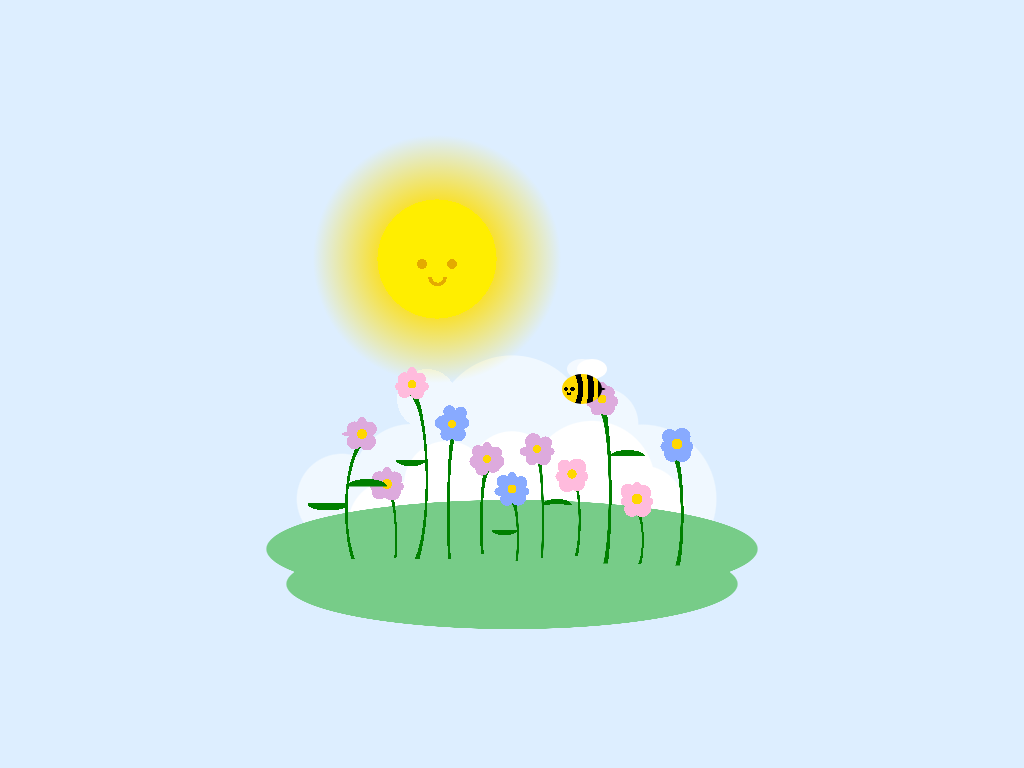

Recreate this image using only HTML and CSS.

<!-- file: single-element-spring-css.html -->
<!doctype html>
<html lang="en">
<head>
  <meta charset="utf-8">
  <meta name="viewport" content="width=device-width, initial-scale=1">
  <title>Single-Element - Spring CSS</title>
  <link rel="stylesheet" href="single-element-spring-css.css">
</head>
<body>
<div aria-label="Animated cartoon showing a sunny scene with a field with flowers and a flying bee." class="spring" role="img"></div>
</body>
</html>


/* file: single-element-spring-css.css */
/* Álvaro Montoro · https://codepen.io/alvaromontoro/pen/bGaNdLp
   Collection: https://github.com/pagespeed-pro/css-art.com/tree/1ce83a9cee23fec9a7b1d665c8b40f9d464c97ee/artwork/single-element-spring-css */
.spring  {
  --flower1: #dad;
  --flower2: #8af;
  --flower3: #fbd;
  width: 500px;
  aspect-ratio: 1;
  position: absolute;
  top: 50%;
  left: 50%;
  transform: translate(-50%, -50%);
  background:
    /* flower 1 */
    radial-gradient(circle at 20% 60%, gold 1%, #0000 0),
    radial-gradient(200% 50% at 18% 60%, var(--flower1) 1%, #0000 0),
    radial-gradient(100% 150% at 20% 58%, var(--flower1) 1%, #0000 0),
    radial-gradient(circle at 18.5% 59%, var(--flower1) 1.5%, #0000 0),
    radial-gradient(circle at 18.5% 61.5%, var(--flower1) 1.5%, #0000 0),
    radial-gradient(circle at 21% 61.5%, var(--flower1) 1.75%, #0000 0),
    radial-gradient(circle at 21.5% 59%, var(--flower1) 1.5%, #0000 0),
    radial-gradient(farthest-side at 100% 60%, #0000 90%, green 0 99.9%, #0000 0) 17.5% 80% / 5% 25% no-repeat,
    radial-gradient(farthest-side at 50% 100%, green 99.9%, #0000 0) 18.5% 70% / 8% 1.5% no-repeat,
    radial-gradient(farthest-side at 50% 20%, green 99.9%, #0000 0) 10% 75% / 8% 1.5% no-repeat,
    /* flower 2 */
    radial-gradient(circle at 25% 70%, gold 1%, #0000 0),
    radial-gradient(340% 150% at 25% 70.5%, var(--flower1) 1%, #0000 0),
    radial-gradient(100% 150% at 25% 68%, var(--flower1) 1%, #0000 0),
    radial-gradient(circle at 23.5% 69%, var(--flower1) 1.5%, #0000 0),
    radial-gradient(circle at 23.5% 71.5%, var(--flower1) 1.5%, #0000 0),
    radial-gradient(circle at 26% 71.5%, var(--flower1) 1.75%, #0000 0),
    radial-gradient(circle at 26.5% 69%, var(--flower1) 1.5%, #0000 0),
    radial-gradient(farthest-side at 0% 75%, #0000 80%, green 0 99.9%, #0000 0) 25.5% 82% / 2% 15% no-repeat,
    /* flower 3 */
    radial-gradient(circle at 30% 50%, gold 1%, #0000 0),
    radial-gradient(340% 150% at 30% 50.5%, var(--flower3) 1%, #0000 0),
    radial-gradient(100% 150% at 30% 48%, var(--flower3) 1%, #0000 0),
    radial-gradient(circle at 28.5% 49%, var(--flower3) 1.5%, #0000 0),
    radial-gradient(circle at 28.5% 51.5%, var(--flower3) 1.5%, #0000 0),
    radial-gradient(circle at 31% 51.5%, var(--flower3) 1.75%, #0000 0),
    radial-gradient(circle at 31.5% 49%, var(--flower3) 1.5%, #0000 0),
    radial-gradient(farthest-side at 0% 55%, #0000 88%, green 0 99.9%, #0000 0) 30.5% 77% / 4% 35% no-repeat,
    radial-gradient(farthest-side at 50% 0%, green 99.9%, #0000 0) 28.5% 66% / 6% 1.25% no-repeat,
    /* flower 4 */
    radial-gradient(circle at 38% 58%, gold 1%, #0000 0),
    radial-gradient(350% 180% at 38% 57.75%, var(--flower2) 1%, #0000 0),
    radial-gradient(circle at 37.5% 55.5%, var(--flower2) 1.5%, #0000 0),
    radial-gradient(circle at 37% 60%, var(--flower2) 1.5%, #0000 0),
    radial-gradient(circle at 39.25% 60%, var(--flower2) 1.75%, #0000 0),
    radial-gradient(circle at 39.75% 55.75%, var(--flower2) 1.5%, #0000 0),
    radial-gradient(farthest-side at 100% 70%, #0000 75%, green 0 99.9%, #0000 0) 37.75% 78.5% / 2% 30% no-repeat,
    /* flower 5 */
    radial-gradient(circle at 45% 65%, gold 1%, #0000 0),
    radial-gradient(350% 200% at 45% 65.5%, var(--flower1) 1%, #0000 0),
    radial-gradient(100% 150% at 45% 63%, var(--flower1) 1%, #0000 0),
    radial-gradient(circle at 43.25% 63.5%, var(--flower1) 1.5%, #0000 0),
    radial-gradient(circle at 44% 67%, var(--flower1) 1.5%, #0000 0),
    radial-gradient(circle at 46.25% 66.25%, var(--flower1) 1.75%, #0000 0),
    radial-gradient(circle at 46.75% 63.75%, var(--flower1) 1.5%, #0000 0),
    radial-gradient(farthest-side at 100% 70%, #0000 75%, green 0 99.9%, #0000 0) 44.5% 80% / 2% 20% no-repeat,
    /* flower 6 */
    radial-gradient(circle at 50% 71%, gold 1%, #0000 0),
    radial-gradient(350% 130% at 50% 71.5%, var(--flower2) 1%, #0000 0),
    radial-gradient(100% 150% at 50% 69%, var(--flower2) 1%, #0000 0),
    radial-gradient(circle at 48.25% 69.5%, var(--flower2) 1.5%, #0000 0),
    radial-gradient(circle at 49% 73%, var(--flower2) 1.5%, #0000 0),
    radial-gradient(circle at 51.25% 72.75%, var(--flower2) 1.75%, #0000 0),
    radial-gradient(circle at 51.75% 69.75%, var(--flower2) 1.5%, #0000 0),
    radial-gradient(farthest-side at 20% 68%, #0000 72%, green 74% 98%, #0000 100%) 50.5% 83% / 2% 14% no-repeat,
    /* flower 7 */
    radial-gradient(circle at 55% 63%, gold 1%, #0000 0),
    radial-gradient(350% 130% at 55% 63.5%, var(--flower1) 1%, #0000 0),
    radial-gradient(circle at 54.25% 61.5%, var(--flower1) 2%, #0000 0),
    radial-gradient(circle at 54% 65%, var(--flower1) 1.5%, #0000 0),
    radial-gradient(circle at 56.25% 64.75%, var(--flower1) 1.75%, #0000 0),
    radial-gradient(circle at 56.75% 61.75%, var(--flower1) 1.5%, #0000 0),
    radial-gradient(farthest-side at 20% 70%, #0000 72%, green 74% 98%, #0000 100%) 55.5% 80% / 2% 24% no-repeat,
    /* flower 8 */
    radial-gradient(circle at 62% 68%, gold 1%, #0000 0),
    radial-gradient(330% 170% at 62% 68.5%, var(--flower3) 1%, #0000 0),
    radial-gradient(circle at 60.5% 66.5%, var(--flower3) 1.5%, #0000 0),
    radial-gradient(circle at 63% 66.75%, var(--flower3) 2%, #0000 0),
    radial-gradient(circle at 61% 70%, var(--flower3) 1.75%, #0000 0),
    radial-gradient(circle at 63% 69.75%, var(--flower3) 1.75%, #0000 0),
    radial-gradient(farthest-side at 0% 60%, #0000 75%, green 76% 97%, #0000 0) 63% 81% / 2% 18% no-repeat,
    radial-gradient(farthest-side at 50% 100%, #7c8 99.9%, #0000 0) 59.5% 74.5% / 6% 0.75% no-repeat,
    radial-gradient(farthest-side at 50% 100%, green 99.9%, #0000 0) 59.5% 74% / 6% 1.25% no-repeat,
    radial-gradient(farthest-side at 50% 20%, green 99.9%, #0000 0) 48.5% 80% / 5% 1% no-repeat,
    /* flower 9 */
    radial-gradient(circle at 68% 53%, gold 1%, #0000 0),
    radial-gradient(330% 170% at 68% 53.5%, var(--flower1) 1%, #0000 0),
    radial-gradient(110% 140% at 68% 51%, var(--flower1) 1%, #0000 0),
    radial-gradient(circle at 66.25% 51.5%, var(--flower1) 1.5%, #0000 0),
    radial-gradient(circle at 67% 55%, var(--flower1) 1.5%, #0000 0),
    radial-gradient(circle at 69% 54.75%, var(--flower1) 1.75%, #0000 0),
    radial-gradient(circle at 69.25% 51.75%, var(--flower1) 1.5%, #0000 0),
    radial-gradient(farthest-side at 10% 60%, #0000 75%, green 76% 97%, #0000 0) 69% 78% / 3% 35.5% no-repeat,
    
    /* flower 10 */
    radial-gradient(circle at 75% 73%, gold 1%, #0000 0),
    radial-gradient(330% 130% at 75% 73.5%, var(--flower3) 1%, #0000 0),
    radial-gradient(110% 140% at 75% 71%, var(--flower3) 1%, #0000 0),
    radial-gradient(circle at 73.25% 71.5%, var(--flower3) 1.5%, #0000 0),
    radial-gradient(circle at 74% 75%, var(--flower3) 1.5%, #0000 0),
    radial-gradient(circle at 76% 74.75%, var(--flower3) 1.75%, #0000 0),
    radial-gradient(circle at 76.25% 71.75%, var(--flower3) 1.5%, #0000 0),
    radial-gradient(farthest-side at 10% 60%, #0000 75%, green 76% 97%, #0000 0) 76% 84% / 2% 12% no-repeat,
    radial-gradient(farthest-side at 50% 100%, green 99.9%, #0000 0) 74.75% 64% / 7% 1.25% no-repeat,
    /* flower 11 */
    radial-gradient(circle at 83% 62%, gold 1%, #0000 0),
    radial-gradient(330% 170% at 83% 62.5%, var(--flower2) 1%, #0000 0),
    radial-gradient(circle at 81.5% 60.5%, var(--flower2) 1.5%, #0000 0),
    radial-gradient(circle at 82% 64%, var(--flower2) 1.5%, #0000 0),
    radial-gradient(circle at 84% 63.75%, var(--flower2) 1.75%, #0000 0),
    radial-gradient(circle at 84% 60.5%, var(--flower2) 1.65%, #0000 0),
    radial-gradient(farthest-side at 10% 60%, #0000 75%, green 76% 97%, #0000 0) 84% 81.5% / 3% 25.5% no-repeat,
    /* ground */
    radial-gradient(100% 20% at 50% 90%, #7c8 45%, #0000 45.25%),
    radial-gradient(100% 20% at 50% 83%, #7c8 49%, #0000 49.25%),
    /* sun */
    radial-gradient(circle at 50% 0%, #0000 20%, #d90c 0 33%, #0000 0) 34.33% 30% / 5% 5% no-repeat,
    radial-gradient(circle at 32% 26%, #d90c 1%, #0000 0),
    radial-gradient(circle at 38% 26%, #d90c 1%, #0000 0),
    radial-gradient(circle at 35% 25%, #fe0 12%, #fd0c 0, #0000 25%),
    /* cloud */
    radial-gradient(circle at 50% 68%, #fff 10%, #0000 10.25%),
    radial-gradient(circle at 66% 70%, #fff 13%, #0000 13.25%),
    radial-gradient(circle at 76% 75%, #fff 8%, #0000 8.25%),
    radial-gradient(circle at 26% 78%, #fff 8%, #0000 8.25%),
    radial-gradient(circle at 37% 70%, #fff 9%, #0000 9.25%),
    radial-gradient(circle at 50% 60%, #f0f8ff 20%, #0000 20.25%),
    radial-gradient(circle at 30% 70%, #f0f8ff 12%, #0000 12.25%),
    radial-gradient(circle at 33% 53%, #f0f8ff 7%, #0000 6.25%),
    radial-gradient(circle at 16% 73%, #f0f8ff 8%, #0000 8.25%),
    radial-gradient(circle at 76% 73%, #f0f8ff 14%, #0000 14.25%),
    radial-gradient(circle at 68% 58%, #f0f8ff 8%, #0000 8.25%),
    radial-gradient(circle at 66% 80%, #f0f8ff 17%, #0000 17.25%),
    /* bg */
    linear-gradient(#def 0 0)
    ;
  box-shadow: 0 0 0 100vmax #def;
  abackground-color: #f002;
}

@keyframes fly {
  0%  { left: 60%; transform: rotateY(0); }
  50% { left: 30%; transform: rotateY(0); }
  51% { left: 30%; transform: rotateY(180deg); }
  99% { left: 60%; transform: rotateY(180deg); }
  100% { left: 60%; transform: rotateY(0); }
}

.spring::before {
  content: "";
  animation: fly 5s infinite;
  position: absolute;
  top: 48%;
  left: 60%;
  width: 8%;
  height: 6%;
  border-radius: 50%;
  background: 
    radial-gradient(circle at 26% 50%, #000 7%, #0000 0),
    radial-gradient(circle at 10% 50%, #000 5%, #0000 0),
    radial-gradient(circle at 50% 0%, #0000 20%, #000 0 60%, #0000 0) 15% 70% / 10% 15% no-repeat,
    radial-gradient(100% 200% at 0 50%, #0000 40%, #000 0 53%, #0000 0 66%, #000 0 80%, #0000 0 90%, #000 0);
  background-color: gold;
  box-shadow: 0 -20px 0 -5px #fffa, 10px -20px 0 -5px #fff, 17px 0 0 -13.5px;
}
